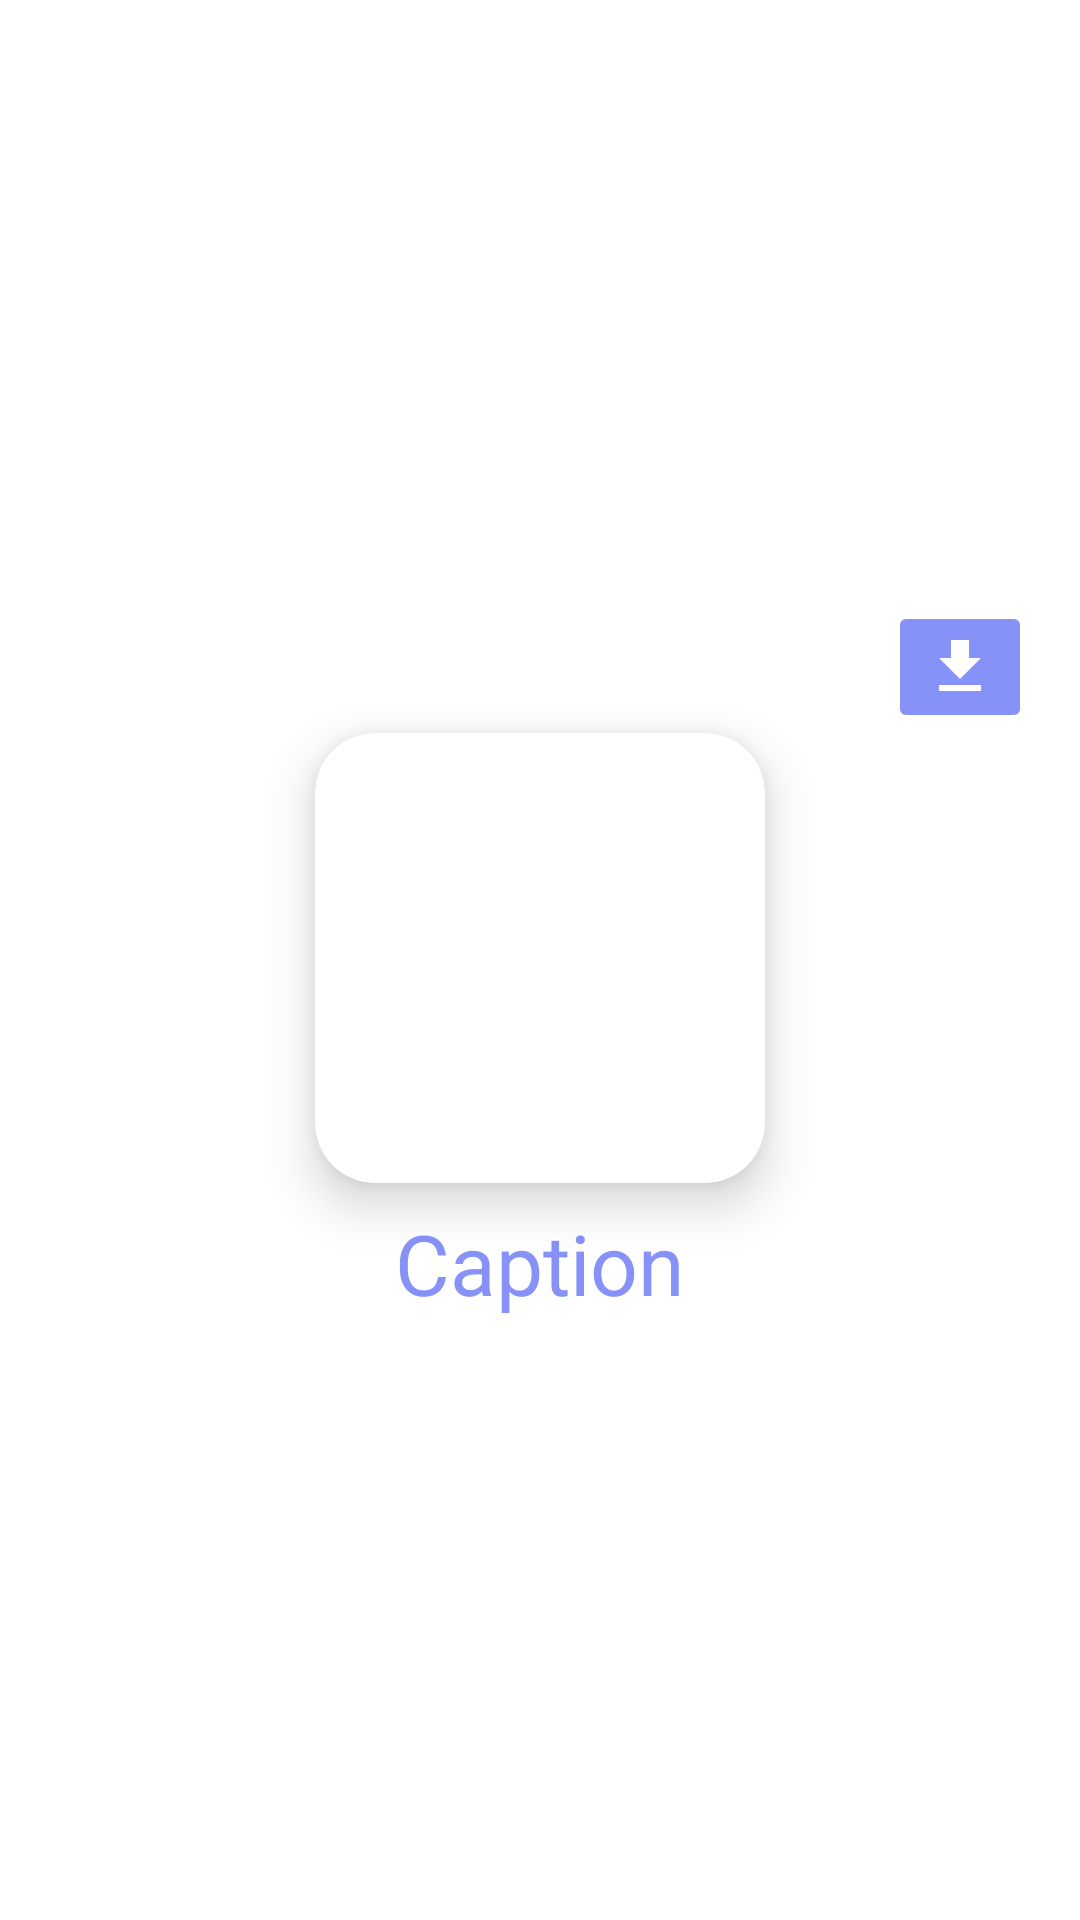

Produce the Android XML layout that renders to this screen, including the resource entries it uses.
<!-- AndroidManifest.xml: application theme Theme.Gallery -->
<!-- res/layout/grid_backup_item.xml -->
<?xml version="1.0" encoding="utf-8"?>
<LinearLayout xmlns:android="http://schemas.android.com/apk/res/android"
    android:layout_width="wrap_content"
    android:layout_height="wrap_content"
    xmlns:app="http://schemas.android.com/apk/res-auto"
    android:orientation="vertical"
    android:gravity="center"
    android:padding="16dp">
    <ImageButton
        android:layout_gravity="right"
        android:id="@+id/btn_download"
        android:layout_width="wrap_content"
        android:src="@drawable/ic_download"
        android:backgroundTint="@color/lavender"
        android:layout_height="wrap_content"
        app:tint="@color/white" />

    <androidx.cardview.widget.CardView
        android:layout_width="150dp"
        android:layout_height="150dp"
        app:cardElevation="10dp"
        app:cardCornerRadius="20dp">
        <ImageView
            android:id="@+id/gridImage"
            android:layout_width="150dp"
            android:layout_height="150dp"
            android:scaleType="centerCrop" />
    </androidx.cardview.widget.CardView>
    <TextView
        android:id="@+id/gridCaption"
        android:layout_width="wrap_content"
        android:layout_height="wrap_content"
        android:text="Caption"
        android:textSize="28sp"
        android:gravity="center"
        android:textColor="@color/lavender"
        android:layout_marginTop="8dp"/>


</LinearLayout>
<!-- resources referenced by this layout -->
<resources>
  <color name="lavender">#8692f7</color>
  <color name="white">#FFFFFFFF</color>
  <!-- drawable ic_download (drawable) -->
  <vector android:height="24dp" android:tint="#003300"
      android:viewportHeight="24" android:viewportWidth="24"
      android:width="24dp" xmlns:android="http://schemas.android.com/apk/res/android">
      <path android:fillColor="@android:color/white" android:pathData="M5,20h14v-2H5V20zM19,9h-4V3H9v6H5l7,7L19,9z"/>
  </vector>
  <style name="Theme.Gallery" parent="Theme.MaterialComponents.Light">
          
          <item name="colorPrimary">@color/white</item>
          <item name="colorPrimaryVariant">@color/green_dark</item>
          <item name="colorOnPrimary">@color/white</item>
          <item name="colorButtonNormal">@color/black</item>
          
          <item name="colorSecondary">@color/white</item>
          <item name="colorSecondaryVariant">@color/blue_dark</item>
          <item name="colorOnSecondary">@color/black</item>
          
          <item name="android:statusBarColor" tools:targetApi="l">?attr/colorPrimaryVariant</item>
          <item name="android:colorButtonNormal">@color/white</item>
          <item name="android:alertDialogTheme">@style/MyDialogTheme</item>
          
      </style>
  <color name="green_dark">#003300</color>
  <color name="black">#FF000000</color>
  <color name="blue_dark">#005B9F</color>
  <style name="MyDialogTheme" parent="Theme.AppCompat.Light.Dialog.Alert">
          <item name="colorPrimary">@color/black</item>
          <item name="buttonBarButtonStyle">@style/Text</item>
          <item name="colorOnPrimary">@color/black</item>
      </style>
  <style name="Text">
          <item name="android:textColor">@color/black</item>
      </style>
</resources>
